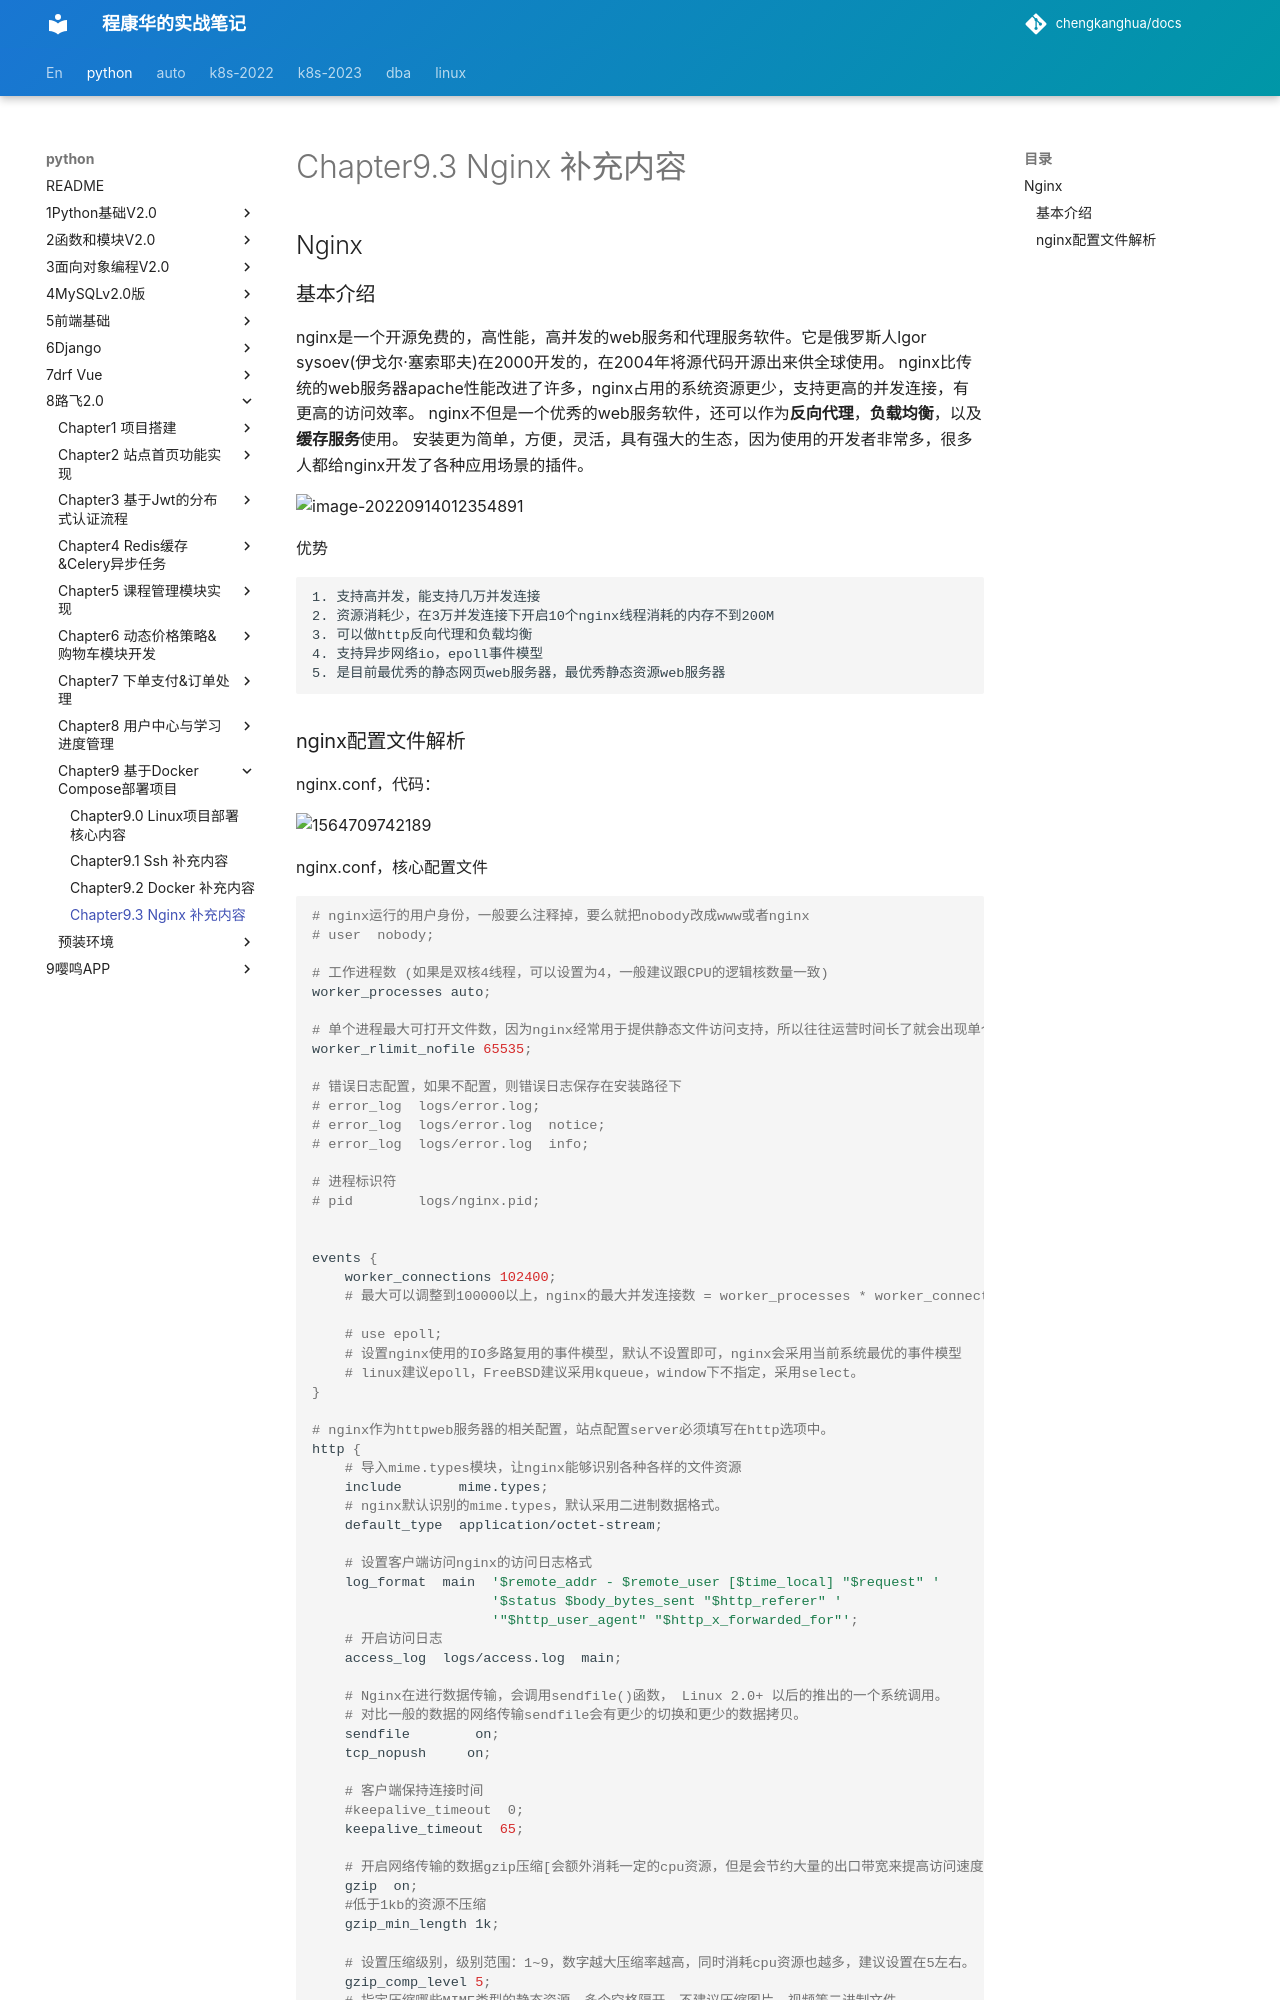

repository: chengkanghua/docs · page: python/8路飞2.0/chapter9-基于Docker-compose部署项目/chapter9.3-nginx-补充内容.html · generator: mkdocs

## Nginx

### 基本介绍

nginx是一个开源免费的，高性能，高并发的web服务和代理服务软件。它是俄罗斯人lgor sysoev(伊戈尔·塞索耶夫)在2000开发的，在2004年将源代码开源出来供全球使用。
nginx比传统的web服务器apache性能改进了许多，nginx占用的系统资源更少，支持更高的并发连接，有更高的访问效率。
nginx不但是一个优秀的web服务软件，还可以作为**反向代理**，**负载均衡**，以及**缓存服务**使用。
安装更为简单，方便，灵活，具有强大的生态，因为使用的开发者非常多，很多人都给nginx开发了各种应用场景的插件。



![image-20220914012354891](assets/image-20220914012354891.png)

优势

```
1. 支持高并发，能支持几万并发连接
2. 资源消耗少，在3万并发连接下开启10个nginx线程消耗的内存不到200M
3. 可以做http反向代理和负载均衡
4. 支持异步网络io，epoll事件模型
5. 是目前最优秀的静态网页web服务器，最优秀静态资源web服务器
```
